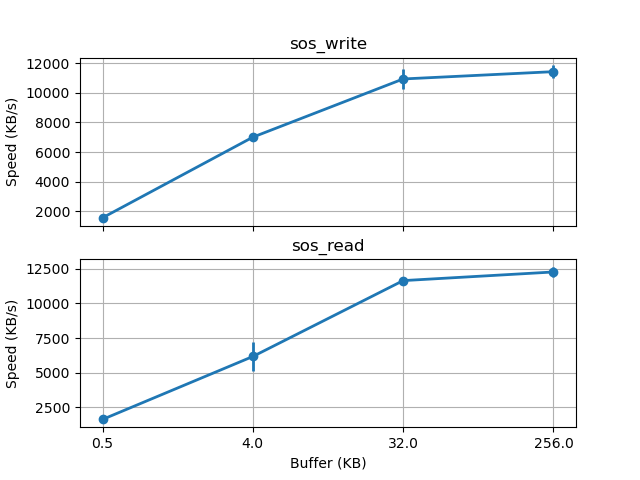

Values plotted in this chart, from the file beside it:
[{"name": "sos_write", buf_size: 512, file_size: 8192, samples: [63741, 62557, 62528, 62789, 63712, 62627, 62430, 62565, 63526, 62752], check_sum:629227}
, {"name": "sos_write", buf_size: 4096, file_size: 65536, samples: [112956, 112626, 113384, 112254, 113018, 113426, 113957, 114163, 113251, 110740], check_sum:1129775}
, {"name": "sos_write", buf_size: 32768, file_size: 524288, samples: [608489, 610401, 530637, 601063, 598460, 528957, 600960, 598191, 601475, 534551], check_sum:5813184}
, {"name": "sos_write", buf_size: 262144, file_size: 4194304, samples: [4858837, 4611101, 4454669, 4382707, 4413911, 4346609, 4261353, 4492777, 4215724, 4379463], check_sum:44417151}
, {"name": "sos_read", buf_size: 512, file_size: 8192, samples: [60935, 61652, 60536, 60958, 60593, 60723, 61797, 61005, 60810, 60846], check_sum:609855}
, {"name": "sos_read", buf_size: 4096, file_size: 65536, samples: [117488, 191791, 118537, 118030, 118659, 191236, 119874, 119265, 118707, 118354], check_sum:1331941}
, {"name": "sos_read", buf_size: 32768, file_size: 524288, samples: [541439, 538348, 539245, 538676, 540798, 540443, 541385, 554841, 552043, 552615], check_sum:5439833}
, {"name": "sos_read", buf_size: 262144, file_size: 4194304, samples: [4107715, 4129375, 4083483, 4533693, 4049383, 4089441, 4073291, 4058616, 4097831, 4120525], check_sum:41343353}
]
